Run: headless pygame with SDL's dummy video driver; simulated clock (each Clock.tick advances the game by its frame time, no real sleeping); random seed 0; keys injected as events and as key.get_pressed() state; no mouse input.
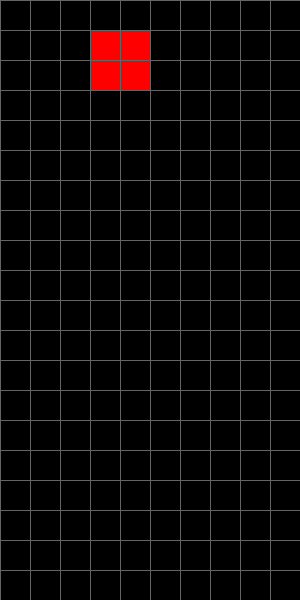
Frame 1 of 4 · flips 1–60 · no input
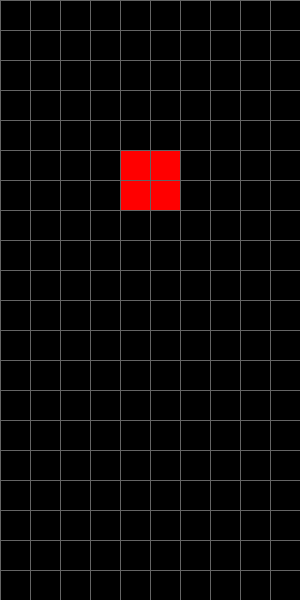
Frame 2 of 4 · flips 61–180 · tapped SPACE, RETURN · held RIGHT (→), D
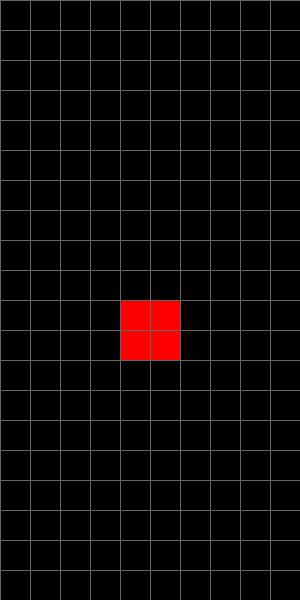
Frame 3 of 4 · flips 181–300 · held DOWN (↓), S
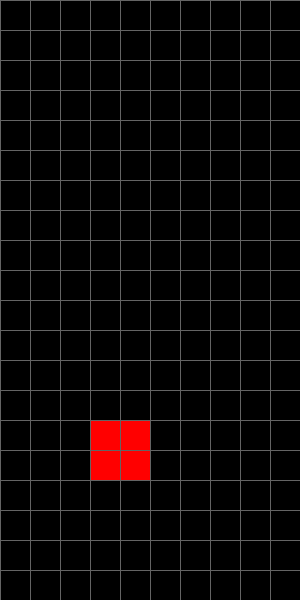
Frame 4 of 4 · flips 301–420 · held LEFT (←), A, UP (↑), W

The pygame program that drew these frames:

# Код программы Тетрис

# Импортируем библиотеку pygame — основной модуль для создания игр на Python
import pygame
# Импортируем random — чтобы случайным образом выбирать фигуры и цвета
import random

# Инициализируем pygame (всё, что связано с графикой и звуком)
pygame.init()

# Настройки окна
WIDTH, HEIGHT = 300, 600         # Ширина и высота игрового окна в пикселях
BLOCK_SIZE = 30                   # Размер одного блока (ширина и высота квадрата)
COLUMNS = WIDTH // BLOCK_SIZE     # Количество столбцов в сетке (10)
ROWS = HEIGHT // BLOCK_SIZE       # Количество строк в сетке (20)

# Цвета, заданные в формате RGB (красный, зелёный, синий)
BLACK = (0, 0, 0)                 # Чёрный — фон и пустые ячейки
GRAY = (100, 100, 100)            # Серый — границы клеток
WHITE = (255, 255, 255)           # Белый — может использоваться как временный цвет

# Создание экрана — вот где появляется переменная screen!
screen = pygame.display.set_mode((WIDTH, HEIGHT))  # Создаём окно с заданными размерами
pygame.display.set_caption("Tetris")               # Устанавливаем заголовок окна

# Формы фигур (тетромино)
SHAPES = [
    [[1]],[[1]],[[1]],[[1]],                  # ❌ Ошибка: это не корректная форма I
    [[1, 0, 0], [1, 1, 1]],          # J
    [[0, 0, 1], [1, 1, 1]],          # L
    [[1, 1], [1, 1]],                # O
    [[0, 1, 1], [1, 1, 0]],          # S
    [[0, 1, 0], [1, 1, 1]],          # T
    [[1, 1, 0], [0, 1, 1]]           # Z
]

# Цвета для каждой формы
COLORS = [
    (0, 255, 255),  # Голубой — I
    (0, 0, 255),    # Синий — J
    (255, 165, 0),  # Оранжевый — L
    (255, 255, 0),  # Жёлтый — O
    (0, 255, 0),    # Зелёный — S
    (128, 0, 128),  # Фиолетовый — T
    (255, 0, 0)     # Красный — Z
]


def create_grid(locked_positions={}):
    # Создаём сетку из чёрных квадратов
    grid = [[BLACK for x in range(COLUMNS)] for y in range(ROWS)]
    # Если есть зафиксированные блоки (уже упавшие), рисуем их
    for (x, y), color in locked_positions.items():
        if y >= 0:
            grid[y][x] = color
    return grid


def valid_space(shape, offset, grid):
    # Проверяем, можно ли переместить/повернуть фигуру
    off_x, off_y = offset
    for y, row in enumerate(shape):
        for x, cell in enumerate(row):
            if cell:
                new_x = off_x + x
                new_y = off_y + y
                # Проверка выхода за границы
                if new_x < 0 or new_x >= COLUMNS or new_y >= ROWS:
                    return False
                # Проверка, занята ли ячейка
                if grid[new_y][new_x] != BLACK:
                    return False
    return True


def rotate(shape):
    # Поворачивает фигуру на 90 градусов
    return [list(row)[::-1] for row in zip(*shape)]


class Piece:
    def __init__(self, x, y, shape, color):
        # Конструктор класса "Фигура"
        self.x = x              # Начальная координата X
        self.y = y              # Начальная координата Y
        self.shape = shape      # Форма фигуры
        self.color = color      # Цвет фигуры
        self.rotation = 0       # Текущее состояние поворота

    def image(self):
        # Возвращает текущую ориентацию фигуры (с учётом поворотов)
        rotated = self.shape
        for _ in range(self.rotation % 4):  # Поворачиваем до нужного состояния
            rotated = rotate(rotated)
        return rotated


def draw_grid(surface, grid):
    # Рисует всю сетку с заполненными блоками
    for y in range(ROWS):
        for x in range(COLUMNS):
            pygame.draw.rect(surface, grid[y][x],
                             (x * BLOCK_SIZE, y * BLOCK_SIZE, BLOCK_SIZE, BLOCK_SIZE))

    # Рисует сетку (вертикальные линии)
    for x in range(COLUMNS):
        pygame.draw.line(surface, GRAY, (x * BLOCK_SIZE, 0), (x * BLOCK_SIZE, HEIGHT))
    # Рисует сетку (горизонтальные линии)
    for y in range(ROWS):
        pygame.draw.line(surface, GRAY, (0, y * BLOCK_SIZE), (WIDTH, y * BLOCK_SIZE))


def clear_rows(grid, locked):
    # Очищает полностью заполненные ряды
    cleared = 0
    for y in range(ROWS - 1, -1, -1):  # Проходим снизу вверх
        if BLACK not in grid[y]:       # Если ряд полностью заполнен
            cleared += 1
            for x in range(COLUMNS):
                if (x, y) in locked:
                    del locked[(x, y)]  # Удаляем блоки из словаря

    if cleared > 0:
        # Перемещаем все блоки выше очищенных рядов вниз
        for key in sorted(list(locked), key=lambda pos: pos[1])[::-1]:
            x, y = key
            if y < ROWS:
                new_key = (x, y + cleared)
                locked[new_key] = locked.pop(key)
    return cleared


def main():
    # Основная функция игры
    clock = pygame.time.Clock()   # Объект часов для контроля FPS
    fall_time = 0                 # Время падения фигуры
    fall_speed = 0.5              # Скорость падения (в секундах)
    grid = create_grid()          # Создаём начальную сетку
    locked_positions = {}         # Храним уже упавшие блоки
    # Создаём первую фигуру со случайной формой и цветом
    current_piece = Piece(3, 0, random.choice(SHAPES), random.choice(COLORS))
    running = True                # Состояние игры (игра продолжается)

    while running:
        grid = create_grid(locked_positions)  # Обновляем сетку
        fall_time += clock.get_rawtime()        # Добавляем время, прошедшее с последнего тика
        clock.tick()                            # Обновляем часы

        # Проверяем, пора ли опустить фигуру
        if fall_time / 1000 > fall_speed:
            fall_time = 0
            current_piece.y += 1
            # Проверяем, не вышла ли фигура за пределы или не столкнулась с другими блоками
            if not valid_space(current_piece.image(), (current_piece.x, current_piece.y), grid):
                current_piece.y -= 1
                # Фиксируем фигуру на поле
                for y, row in enumerate(current_piece.image()):
                    for x, cell in enumerate(row):
                        if cell:
                            locked_positions[(current_piece.x + x, current_piece.y + y)] = current_piece.color
                clear_rows(grid, locked_positions)  # Очищаем заполненные строки
                # Создаём новую фигуру
                current_piece = Piece(3, 0, random.choice(SHAPES), random.choice(COLORS))

        # Обработка событий (нажатие клавиш, закрытие окна и т.д.)
        for event in pygame.event.get():
            if event.type == pygame.QUIT:
                running = False

            if event.type == pygame.KEYDOWN:
                if event.key == pygame.K_LEFT:
                    current_piece.x -= 1
                    if not valid_space(current_piece.image(), (current_piece.x, current_piece.y), grid):
                        current_piece.x += 1
                elif event.key == pygame.K_RIGHT:
                    current_piece.x += 1
                    if not valid_space(current_piece.image(), (current_piece.x, current_piece.y), grid):
                        current_piece.x -= 1
                elif event.key == pygame.K_DOWN:
                    current_piece.y += 1
                    if not valid_space(current_piece.image(), (current_piece.x, current_piece.y), grid):
                        current_piece.y -= 1
                elif event.key == pygame.K_UP:
                    current_piece.rotation += 1
                    if not valid_space(current_piece.image(), (current_piece.x, current_piece.y), grid):
                        current_piece.rotation -= 1

        # Рисуем текущую фигуру на сетке
        for y, row in enumerate(current_piece.image()):
            for x, cell in enumerate(row):
                if cell and current_piece.y + y >= 0:
                    grid[current_piece.y + y][current_piece.x + x] = current_piece.color

        # Отрисовываем обновлённую сетку
        draw_grid(screen, grid)
        # Обновляем экран
        pygame.display.update()

    # Выходим из pygame
    pygame.quit()


# Точка входа в программу
if __name__ == "__main__":
    main()
